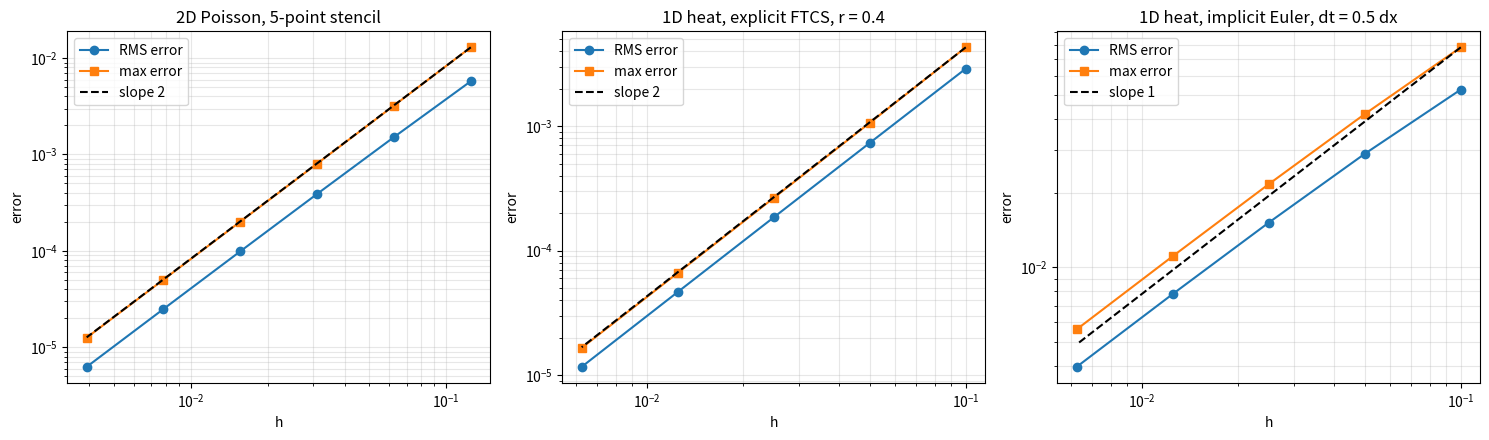

Generate this figure with matplotlib:
import numpy as np
import matplotlib.pyplot as plt
from scipy.sparse import diags, identity, kron
from scipy.sparse.linalg import spsolve
from scipy.linalg import solve_banded

# Grid convergence study: the numerical solution is compared with an exact solution
# on a sequence of refined grids, and the observed order of accuracy is
#     p = log(e_coarse / e_fine) / log(h_coarse / h_fine)
#
# Test 1: 2D Poisson, -lap(p) = f on [0, 1]^2, p = 0 on the boundary
#         exact solution p = sin(pi x) sin(pi y)  ->  f = 2 pi^2 sin(pi x) sin(pi y)
#         5-point stencil, expected order 2 in space
#
# Test 2: 1D heat equation, u_t = alpha * u_xx on [0, 1], u(0) = u(1) = 0
#         exact solution u = exp(-alpha pi^2 t) sin(pi x)
#         a) explicit FTCS with fixed r = alpha dt / dx^2  -> dt ~ dx^2, expected order 2 in dx
#         b) implicit Euler with fixed dt / dx             -> dt ~ dx, the O(dt) time error dominates: expected order 1

def error_norms(e):
    """Discrete error norms: RMS (L2 normalized by the number of nodes) and max (L-infinity)."""
    return np.sqrt(np.mean(e**2)), np.max(np.abs(e))

def observed_order(h, err):
    h = np.asarray(h)
    err = np.asarray(err)
    return np.log(err[:-1] / err[1:]) / np.log(h[:-1] / h[1:])


# ---------------- Test 1: 2D Poisson ----------------

def poisson_exact(X, Y):
    return np.sin(np.pi * X) * np.sin(np.pi * Y)

def poisson_forcing(X, Y):
    return 2 * np.pi**2 * np.sin(np.pi * X) * np.sin(np.pi * Y)

def solve_poisson(n):
    """
    Solves -lap(p) = f on an n x n grid (boundary nodes included).
    Unknowns are only the (n-2)^2 interior nodes, boundary values are 0.
    The 2D matrix is built from the 1D second difference matrix: A = I (x) D2 + D2 (x) I.
    """
    h = 1 / (n - 1)
    x = np.linspace(0, 1, n)
    X, Y = np.meshgrid(x, x)

    m = n - 2
    D2 = diags([-np.ones(m - 1), 2 * np.ones(m), -np.ones(m - 1)], [-1, 0, 1]) / h**2
    I = identity(m)
    A = (kron(I, D2) + kron(D2, I)).tocsr()

    b = poisson_forcing(X[1:-1, 1:-1], Y[1:-1, 1:-1]).ravel()

    p = np.zeros((n, n))
    p[1:-1, 1:-1] = spsolve(A, b).reshape((m, m))
    return h, p - poisson_exact(X, Y)


# ---------------- Test 2: 1D heat equation ----------------

def heat_exact(x, t, alpha):
    return np.exp(-alpha * np.pi**2 * t) * np.sin(np.pi * x)

def heat_explicit(nx, alpha, T, r):
    x = np.linspace(0, 1, nx)
    dx = x[1] - x[0]
    nt = int(np.ceil(T / (r * dx**2 / alpha)))
    dt = T / nt                                 # dt adjusted to land exactly on T
    r = alpha * dt / dx**2

    u = heat_exact(x, 0, alpha)
    for _ in range(nt):
        u[1:-1] = u[1:-1] + r * (u[:-2] - 2 * u[1:-1] + u[2:])
    return dx, u - heat_exact(x, T, alpha)

def heat_implicit(nx, alpha, T, dt_over_dx):
    x = np.linspace(0, 1, nx)
    dx = x[1] - x[0]
    nt = int(np.ceil(T / (dt_over_dx * dx)))
    dt = T / nt
    r = alpha * dt / dx**2

    n = nx - 2
    ab = np.zeros((3, n))
    ab[0, 1:] = -r
    ab[1, :] = 1 + 2 * r
    ab[2, :-1] = -r

    u = heat_exact(x, 0, alpha)
    for _ in range(nt):
        u[1:-1] = solve_banded((1, 1), ab, u[1:-1])     # homogeneous Dirichlet BCs: no boundary terms
    return dx, u - heat_exact(x, T, alpha)


def run_study(solver, sizes, *args):
    h, rms, emax = [], [], []
    for n in sizes:
        hn, e = solver(n, *args)
        e_rms, e_max = error_norms(e)
        h.append(hn)
        rms.append(e_rms)
        emax.append(e_max)
    return np.array(h), np.array(rms), np.array(emax)

def print_table(name, h, rms, emax):
    print(f"\n{name}")
    print(f"{'h':>10} {'RMS error':>12} {'order':>6} {'max error':>12} {'order':>6}")
    p_rms = observed_order(h, rms)
    p_max = observed_order(h, emax)
    for i in range(len(h)):
        o1 = f"{p_rms[i-1]:6.2f}" if i > 0 else f"{'-':>6}"
        o2 = f"{p_max[i-1]:6.2f}" if i > 0 else f"{'-':>6}"
        print(f"{h[i]:10.5f} {rms[i]:12.4e} {o1} {emax[i]:12.4e} {o2}")


def plot_study(results, filename):
    fig, axes = plt.subplots(1, len(results), figsize=(5 * len(results), 4.5))

    for ax, (title, h, rms, emax, order) in zip(axes, results):
        ax.loglog(h, rms, "o-", label="RMS error")
        ax.loglog(h, emax, "s-", label="max error")
        ref = emax[0] * (h / h[0])**order                  # reference slope through the first point
        ax.loglog(h, ref, "k--", label=f"slope {order}")
        ax.set_xlabel("h")
        ax.set_ylabel("error")
        ax.set_title(title)
        ax.grid(True, which="both", alpha=0.3)
        ax.legend()

    plt.tight_layout()
    plt.savefig(filename, dpi=150)
    plt.show()


if __name__ == "__main__":
    alpha = 1.0
    T = 0.1

    h1, rms1, max1 = run_study(solve_poisson, [9, 17, 33, 65, 129, 257])
    h2, rms2, max2 = run_study(heat_explicit, [11, 21, 41, 81, 161], alpha, T, 0.4)
    h3, rms3, max3 = run_study(heat_implicit, [11, 21, 41, 81, 161], alpha, T, 0.5)

    print_table("2D Poisson, 5-point stencil", h1, rms1, max1)
    print_table("1D heat, explicit FTCS (r = 0.4)", h2, rms2, max2)
    print_table("1D heat, implicit Euler (dt = 0.5 dx)", h3, rms3, max3)

    plot_study([
        ("2D Poisson, 5-point stencil", h1, rms1, max1, 2),
        ("1D heat, explicit FTCS, r = 0.4", h2, rms2, max2, 2),
        ("1D heat, implicit Euler, dt = 0.5 dx", h3, rms3, max3, 1),
    ], "convergence.png")
